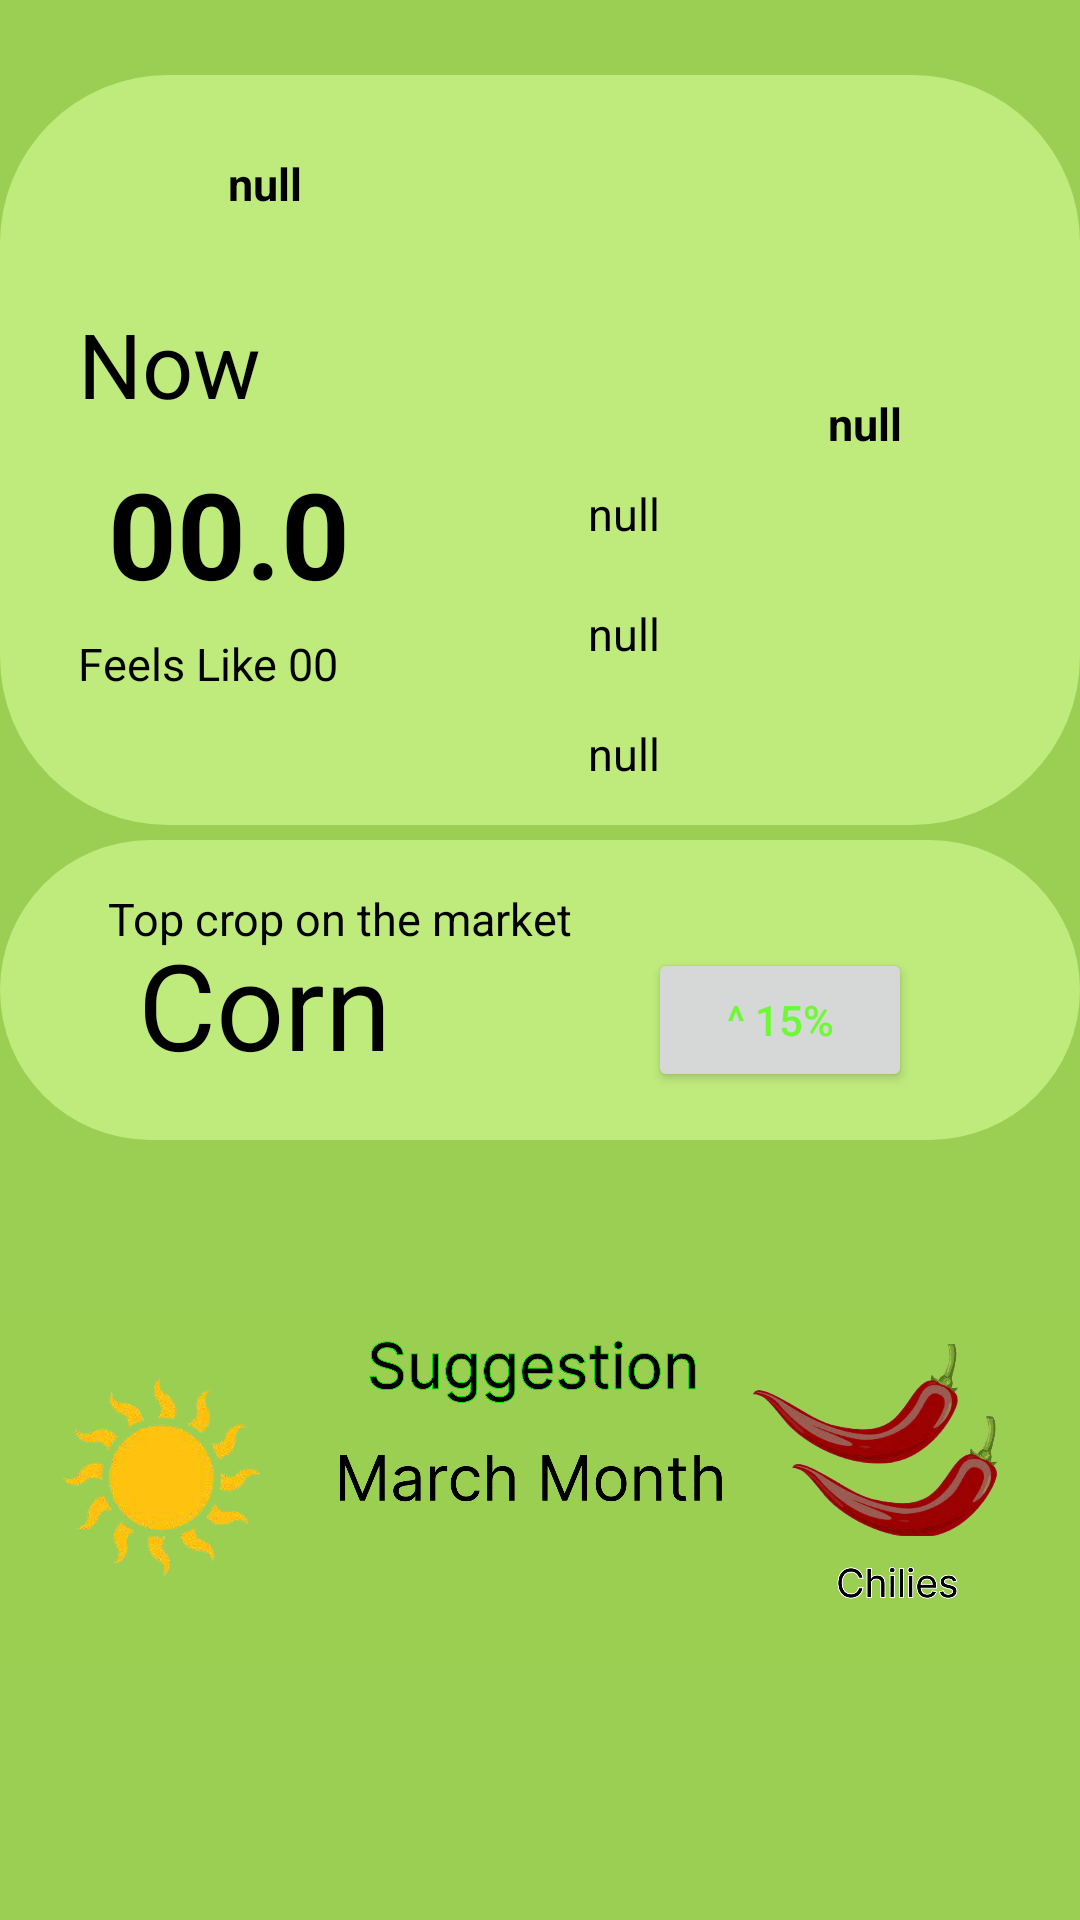

Reconstruct the res/layout file that produces this screen, plus the resources it refers to.
<!-- AndroidManifest.xml: application theme Theme.Agromate -->
<!-- res/layout/fragment_home_.xml -->
<LinearLayout xmlns:android="http://schemas.android.com/apk/res/android"
    xmlns:app="http://schemas.android.com/apk/res-auto"
    xmlns:tools="http://schemas.android.com/tools"
    android:layout_width="match_parent"
    android:layout_height="match_parent"
    android:orientation="vertical">

    <FrameLayout
        android:layout_width="match_parent"
        android:layout_height="match_parent"
        android:background="#9BCF53"
        tools:context=".home_" >>

        <FrameLayout
            android:layout_width="match_parent"
            android:layout_height="250dp"
            android:layout_marginTop="25dp"
            android:background="@drawable/rounded_rectangle"
            android:padding="16dp"
            tools:context=".home_" >
            <TextView
                android:id="@+id/name"
                android:layout_width="wrap_content"
                android:layout_height="wrap_content"
                android:text="null"
                android:textColor="@color/black"
                android:textSize="15dp"
                android:textStyle="bold"
                android:translationX="60dp"
                android:translationY="10dp" />
            <TextView
                android:id="@+id/main"
                android:layout_width="wrap_content"
                android:layout_height="wrap_content"
                android:text="null"
                android:textColor="@color/black"
                android:textSize="15dp"
                android:textStyle="bold"
                android:translationX="260dp"
                android:translationY="90dp" />
            <TextView
                android:id="@+id/pressure"
                android:layout_width="wrap_content"
                android:layout_height="wrap_content"
                android:text="null"
                android:textColor="@color/black"
                android:textSize="15dp"
                android:translationX="180dp"
                android:translationY="120dp" />
            <TextView
                android:id="@+id/humidity"
                android:layout_width="wrap_content"
                android:layout_height="wrap_content"
                android:text="null"
                android:textColor="@color/black"
                android:textSize="15dp"
                android:translationX="180dp"
                android:translationY="160dp" />
            <TextView
                android:id="@+id/wind"
                android:layout_width="wrap_content"
                android:layout_height="wrap_content"
                android:text="null"
                android:textColor="@color/black"
                android:textSize="15dp"
                android:translationX="180dp"
                android:translationY="200dp" />
            <TextView
                android:id="@+id/now"
                android:layout_width="wrap_content"
                android:layout_height="wrap_content"
                android:text="Now"
                android:textColor="@color/black"
                android:textSize="30dp"
                android:translationX="10dp"
                android:translationY="60dp" />
            <TextView
                android:id="@+id/temp"
                android:layout_width="wrap_content"
                android:layout_height="wrap_content"
                android:text="00.0"
                android:textColor="@color/black"
                android:textSize="40dp"
                android:textStyle="bold"
            android:translationX="20dp"
            android:translationY="110dp" />

            <TextView
                android:id="@+id/feellike"
                android:layout_width="wrap_content"
                android:layout_height="wrap_content"
                android:text="Feels Like 00"
                android:textColor="@color/black"
                android:textSize="15dp"
                android:translationX="10dp"
                android:translationY="170dp" />

        </FrameLayout>

        <FrameLayout
            android:layout_width="match_parent"
            android:layout_height="100dp"
            android:layout_gravity="center"
            android:layout_marginTop="10dp"
            android:background="@drawable/rounded_rectangle"
            android:padding="16dp"
            tools:context=".home_">

            <TextView
                android:id="@+id/textView17"
                android:layout_width="wrap_content"
                android:layout_height="wrap_content"
                android:text="Top crop on the market"
                android:textColor="@color/black"
                android:layout_marginLeft="20dp"
                android:textSize="15dp"/>
            <TextView
                android:id="@+id/textView17"
                android:layout_width="wrap_content"
                android:layout_height="wrap_content"
                android:text="Corn"
                android:layout_marginLeft="30dp"
                android:layout_marginTop="12dp"
                android:textColor="@color/black"
                android:textSize="40dp"/>

            <Button
                android:id="@+id/button2"
                android:layout_width="wrap_content"
                android:layout_height="wrap_content"
                android:layout_marginLeft="200dp"
                android:layout_marginTop="20dp"
                android:text="^ 15%"
                android:textColor="#6EF836" />
        </FrameLayout>

        <ImageView
            android:id="@+id/imageView7"
            android:layout_width="wrap_content"
            android:layout_height="wrap_content"
            android:layout_marginTop="350dp"
            app:srcCompat="@drawable/home6" />

    </FrameLayout>

    <FrameLayout
        android:layout_width="match_parent"
        android:layout_height="match_parent"
        android:padding="16dp"
        android:layout_gravity="top">
    </FrameLayout>


</LinearLayout>
<!-- resources referenced by this layout -->
<resources>
  <color name="black">#000000</color>
  <!-- drawable home6: png bitmap (drawable, 444454 bytes) -->
  <!-- drawable rounded_rectangle (drawable) -->
  <?xml version="1.0" encoding="utf-8"?>
  <shape xmlns:android="http://schemas.android.com/apk/res/android"
      android:shape="rectangle">
      <solid android:color="#BFEA7C" /> 
      <corners android:radius="56dp" /> 
  </shape>
  <style name="Theme.Agromate" parent="Theme.MaterialComponents.DayNight.NoActionBar">
          
          <item name="colorPrimary">#416D19</item>
          <item name="colorPrimaryVariant">#416D19</item>
          <item name="colorOnPrimary">#416D19</item>
          
          <item name="colorSecondary">@color/teal_200</item>
          <item name="colorSecondaryVariant">@color/teal_700</item>
          <item name="colorOnSecondary">@color/black</item>
          
          <item name="android:statusBarColor">?attr/colorPrimaryVariant</item>
          
      </style>
  <color name="teal_200">#FF03DAC5</color>
  <color name="teal_700">#FF018786</color>
</resources>
